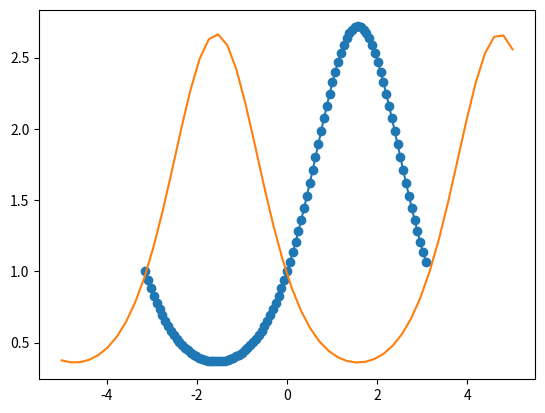

This chart was generated by the following Python code:
# [redacted]

import numpy as np
x_dom = [- np.pi, np.pi]
y_dom = [- np.pi, np.pi]
z_dom = [- np.pi, np.pi]

Ni, Nj, Nk = 100, 100, 100

x = np.linspace(x_dom[0], x_dom[1], Ni, endpoint = False)
y = np.linspace(y_dom[0], y_dom[1], Nj, endpoint = False)
z = np.linspace(z_dom[0], z_dom[1], Nk, endpoint = False)

values1D = np.zeros(shape = (Ni))
values2D = np.zeros(shape = (Ni, Nj))
values3D = np.zeros(shape = (Ni, Nj, Nk))

for i in range(0, Ni):
   for j in range(0, Nj):
      for k in range(0, Nk):
         values3D[i, j, k] = np.sin(x[i]) + np.sin(y[j]) + np.sin(z[k])
      values2D[i, j] = np.sin(x[i]) + np.sin(y[j])
   values1D[i] = np.exp(np.sin(x[i]))

values1D_fft = np.fft.fftn(values1D)
values2D_fft = np.fft.fftn(values2D)
values3D_fft = np.fft.fftn(values3D)

kx = np.array(list(range(0, Ni//2 + 1))) * 2 * np.pi / (x_dom[1] - x_dom[0])
ky = np.array(list(range(0, Nj//2 + 1))) * 2 * np.pi / (y_dom[1] - y_dom[0])
kz = np.array(list(range(0, Nk//2 + 1))) * 2 * np.pi / (z_dom[1] - z_dom[0])

# kx =  np.array(list(range(0, Ni//2 + 1)) + list(range(-Ni//2 + 1, 0)))
# ky =  np.array(list(range(0, Nj//2 + 1)) + list(range(-Nj//2 + 1, 0)))
# kz =  np.array(list(range(0, Nk//2 + 1)) + list(range(-Nk//2 + 1, 0)))

def inter_3D(valuess3D_fft, kx, ky, kz, x, y, z):
   return 0

def inter_1D(values1D_fft, kx, x_pos):
   value_inter = np.real(values1D_fft[0])
   # value_inter = 0
   for k in range(1, len(kx)):
      # print(kx[k])
      value_inter += 2 * np.real(values1D_fft[k]) * np.cos(kx[k] * x_pos)
      value_inter -= 2 * np.imag(values1D_fft[k]) * np.sin(kx[k] * x_pos)
   value_inter /= len(kx) * 2
   return value_inter

a = np.linspace(-5, 5)
b = np.linspace(-5, 5)

b[0] = inter_1D(values1D_fft, kx, a[0])

for i in range(len(a)):
   b[i] = inter_1D(values1D_fft, kx, a[i])
A = np.fft.fftn(values1D)
B = np.fft.fft(values1D)

# print(A)
# print()
# print(B)
import matplotlib.pyplot as plt
plt.plot(x, values1D, '-o')
plt.plot(a, b)
plt.show()